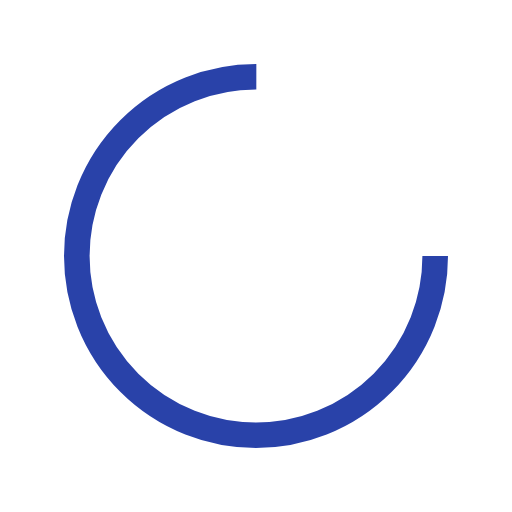
t = 0.00 s
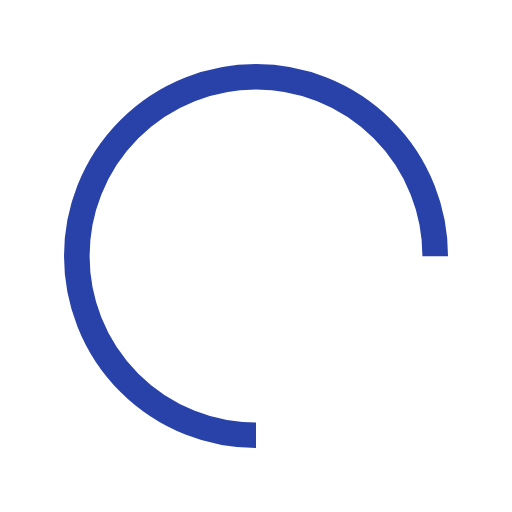
t = 0.25 s
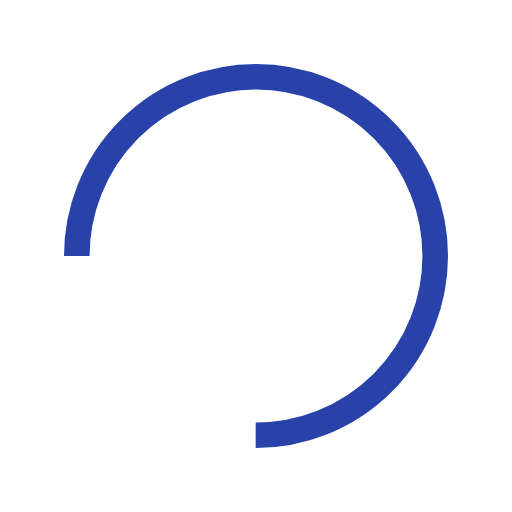
t = 0.50 s
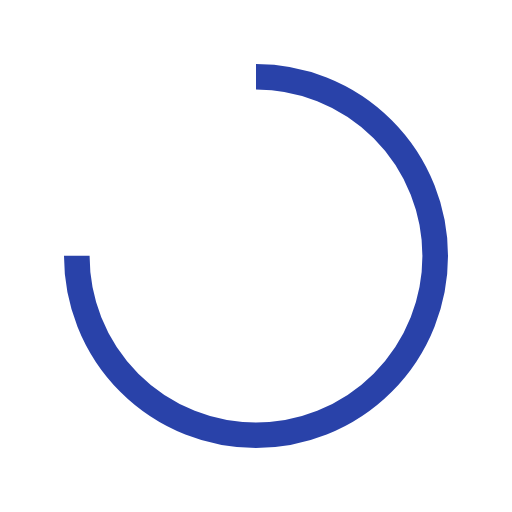
t = 0.75 s

The animated SVG that drew these frames (rendered in a browser with its animation timeline set to each time). Animation: 1 SMIL element (animateTransform=1); one cycle of 1.00 s, repeats indefinitely.

<svg width="200px"  height="200px"  xmlns="http://www.w3.org/2000/svg" viewBox="0 0 100 100" preserveAspectRatio="xMidYMid" class="lds-rolling" style="background: none;"><circle cx="50" cy="50" fill="none" ng-attr-stroke="{{config.color}}" ng-attr-stroke-width="{{config.width}}" ng-attr-r="{{config.radius}}" ng-attr-stroke-dasharray="{{config.dasharray}}" stroke="#2942A9" stroke-width="5" r="35" stroke-dasharray="164.93361431346415 56.97787143782138" transform="rotate(54 50 50)"><animateTransform attributeName="transform" type="rotate" calcMode="linear" values="0 50 50;360 50 50" keyTimes="0;1" dur="1s" begin="0s" repeatCount="indefinite"></animateTransform></circle></svg>